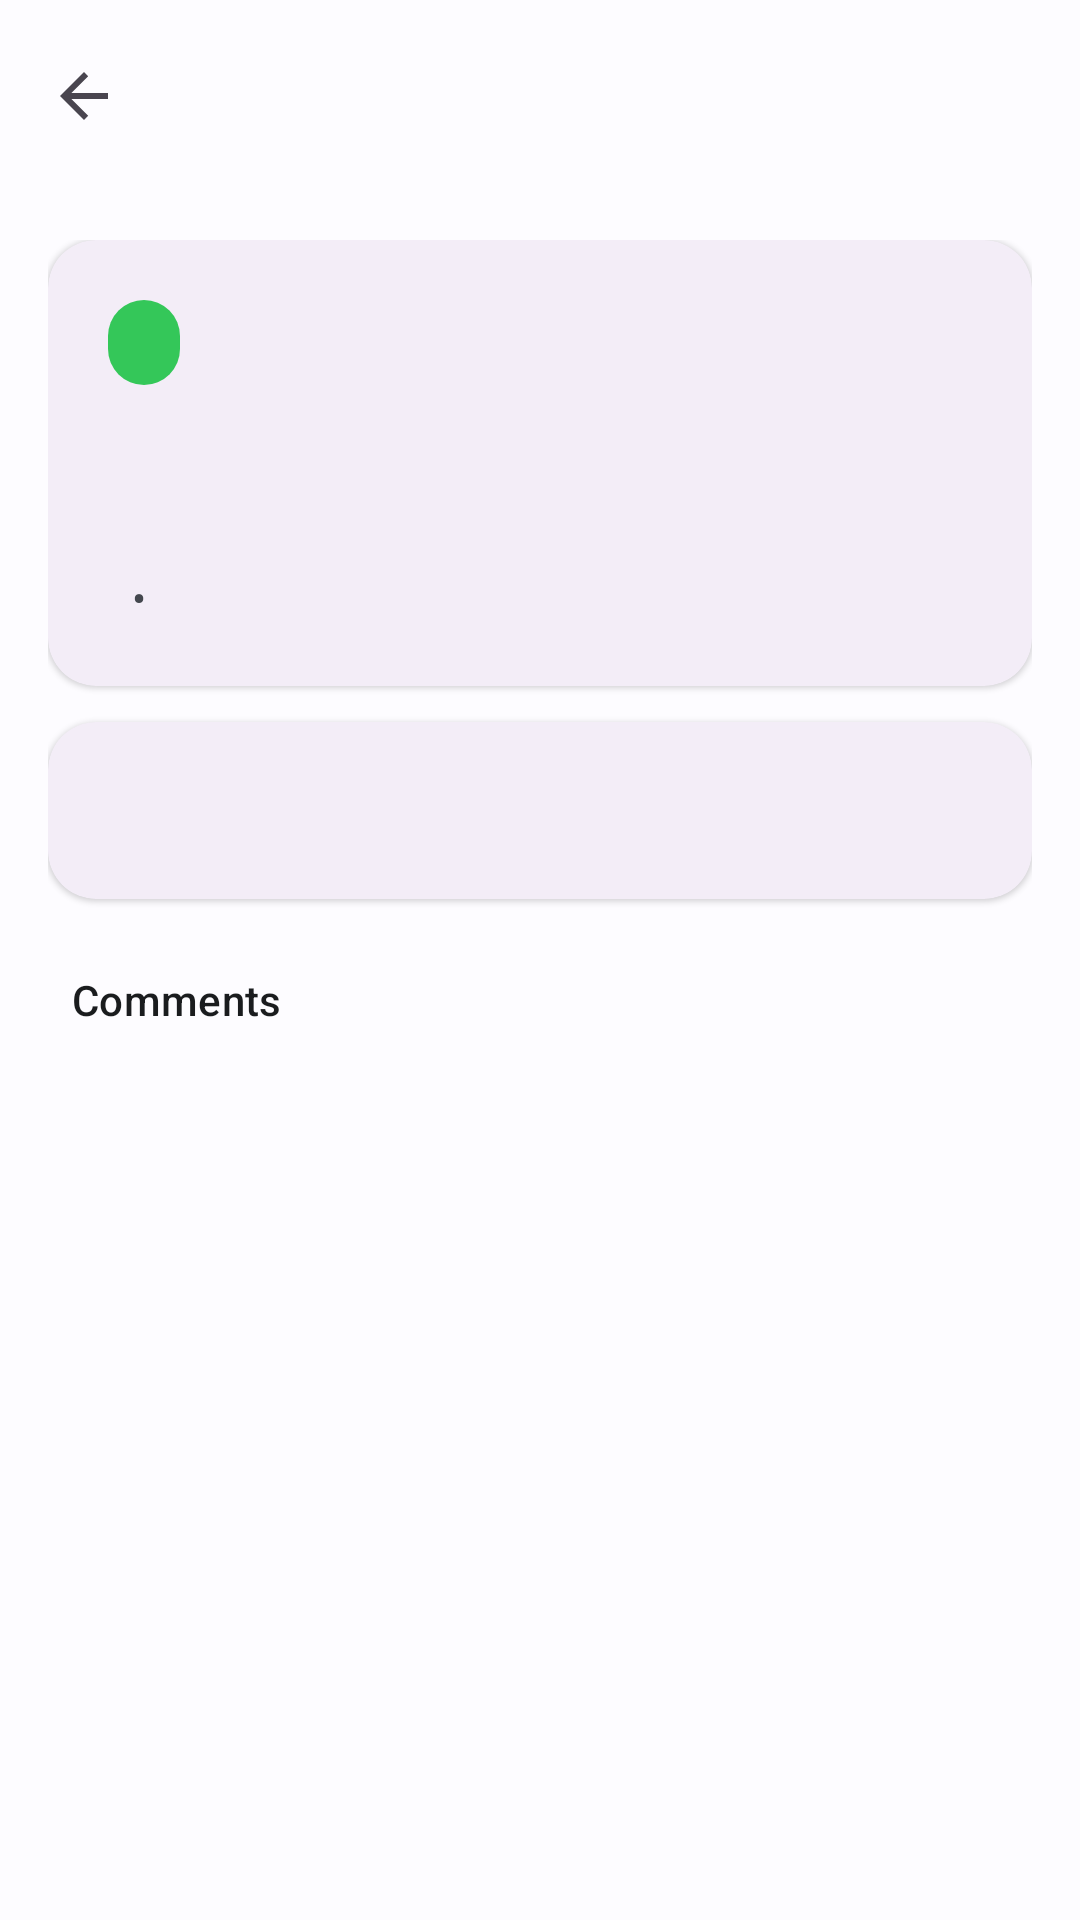

Reconstruct the res/layout file that produces this screen, plus the resources it refers to.
<!-- AndroidManifest.xml: activity theme Theme.AITESTER -->
<!-- res/layout/activity_issue_detail.xml -->
<?xml version="1.0" encoding="utf-8"?>
<androidx.coordinatorlayout.widget.CoordinatorLayout
    xmlns:android="http://schemas.android.com/apk/res/android"
    xmlns:app="http://schemas.android.com/apk/res-auto"
    android:layout_width="match_parent"
    android:layout_height="match_parent"
    android:background="?android:colorBackground">

    <com.google.android.material.appbar.AppBarLayout
        android:layout_width="match_parent"
        android:layout_height="wrap_content"
        android:background="?android:colorBackground"
        app:elevation="0dp">

        <com.google.android.material.appbar.MaterialToolbar
            android:id="@+id/toolbar"
            android:layout_width="match_parent"
            android:layout_height="?attr/actionBarSize"
            app:navigationIcon="?attr/navigationIcon"
            app:titleTextColor="?attr/colorOnBackground"/>

    </com.google.android.material.appbar.AppBarLayout>

    <androidx.core.widget.NestedScrollView
        android:layout_width="match_parent"
        android:layout_height="match_parent"
        app:layout_behavior="@string/appbar_scrolling_view_behavior">

        <LinearLayout
            android:layout_width="match_parent"
            android:layout_height="wrap_content"
            android:orientation="vertical"
            android:padding="16dp">

            
            <com.google.android.material.card.MaterialCardView
                android:layout_width="match_parent"
                android:layout_height="wrap_content"
                style="@style/OneUI.Card">

                <LinearLayout
                    android:layout_width="match_parent"
                    android:layout_height="wrap_content"
                    android:orientation="vertical"
                    android:padding="20dp">

                    
                    <TextView
                        android:id="@+id/issue_state"
                        android:layout_width="wrap_content"
                        android:layout_height="wrap_content"
                        android:paddingHorizontal="12dp"
                        android:paddingVertical="6dp"
                        android:textSize="12sp"
                        android:textStyle="bold"
                        android:textColor="@android:color/white"
                        android:background="@drawable/state_badge_background"/>

                    
                    <TextView
                        android:id="@+id/issue_title"
                        android:layout_width="match_parent"
                        android:layout_height="wrap_content"
                        android:layout_marginTop="12dp"
                        android:textAppearance="?attr/textAppearanceTitleLarge"
                        android:textColor="?attr/colorOnSurface"/>

                    
                    <com.google.android.material.chip.ChipGroup
                        android:id="@+id/issue_labels"
                        android:layout_width="match_parent"
                        android:layout_height="wrap_content"
                        android:layout_marginTop="8dp"
                        app:chipSpacingHorizontal="4dp"/>

                    
                    <LinearLayout
                        android:layout_width="match_parent"
                        android:layout_height="wrap_content"
                        android:layout_marginTop="12dp"
                        android:orientation="horizontal"
                        android:gravity="center_vertical">

                        <TextView
                            android:id="@+id/issue_author"
                            android:layout_width="wrap_content"
                            android:layout_height="wrap_content"
                            android:textAppearance="?attr/textAppearanceLabelMedium"
                            android:textColor="?attr/colorOnSurfaceVariant"/>

                        <TextView
                            android:layout_width="wrap_content"
                            android:layout_height="wrap_content"
                            android:layout_marginHorizontal="8dp"
                            android:text="•"
                            android:textColor="?attr/colorOnSurfaceVariant"/>

                        <TextView
                            android:id="@+id/issue_date"
                            android:layout_width="wrap_content"
                            android:layout_height="wrap_content"
                            android:textAppearance="?attr/textAppearanceLabelMedium"
                            android:textColor="?attr/colorOnSurfaceVariant"/>

                        <View
                            android:layout_width="0dp"
                            android:layout_height="0dp"
                            android:layout_weight="1"/>

                        <TextView
                            android:id="@+id/issue_comments_count"
                            android:layout_width="wrap_content"
                            android:layout_height="wrap_content"
                            android:textAppearance="?attr/textAppearanceLabelMedium"
                            android:textColor="?attr/colorOnSurfaceVariant"/>

                    </LinearLayout>

                </LinearLayout>

            </com.google.android.material.card.MaterialCardView>

            
            <com.google.android.material.card.MaterialCardView
                android:layout_width="match_parent"
                android:layout_height="wrap_content"
                android:layout_marginTop="12dp"
                style="@style/OneUI.Card">

                <TextView
                    android:id="@+id/issue_body"
                    android:layout_width="match_parent"
                    android:layout_height="wrap_content"
                    android:padding="20dp"
                    android:textAppearance="?attr/textAppearanceBodyMedium"
                    android:textColor="?attr/colorOnSurface"
                    android:lineSpacingMultiplier="1.4"/>

            </com.google.android.material.card.MaterialCardView>

            
            <TextView
                android:layout_width="wrap_content"
                android:layout_height="wrap_content"
                android:layout_marginTop="24dp"
                android:paddingHorizontal="8dp"
                android:text="@string/comments"
                style="?attr/sectionLabelStyle"
                android:textColor="?attr/colorOnBackground"/>

            <ProgressBar
                android:id="@+id/comments_loading"
                android:layout_width="wrap_content"
                android:layout_height="wrap_content"
                android:layout_gravity="center"
                android:layout_marginTop="16dp"
                android:visibility="gone"/>

            <TextView
                android:id="@+id/comments_error"
                android:layout_width="match_parent"
                android:layout_height="wrap_content"
                android:layout_marginTop="16dp"
                android:textAppearance="?attr/textAppearanceBodyMedium"
                android:textColor="?attr/colorError"
                android:gravity="center"
                android:visibility="gone"/>

            <LinearLayout
                android:id="@+id/comments_container"
                android:layout_width="match_parent"
                android:layout_height="wrap_content"
                android:orientation="vertical"
                android:layout_marginTop="8dp"/>

        </LinearLayout>

    </androidx.core.widget.NestedScrollView>

</androidx.coordinatorlayout.widget.CoordinatorLayout>
<!-- resources referenced by this layout -->
<resources>
  <!-- drawable state_badge_background (drawable) -->
  <?xml version="1.0" encoding="utf-8"?>
  <shape xmlns:android="http://schemas.android.com/apk/res/android"
      android:shape="rectangle">
      <solid android:color="@color/oneui_success"/>
      <corners android:radius="12dp"/>
  </shape>
  <string name="comments">Comments</string>
  <style name="OneUI.Card" parent="Widget.Material3.CardView.Elevated">
          <item name="cardCornerRadius">?attr/cardRadius</item>
          <item name="cardElevation">1dp</item>
          <item name="strokeWidth">0dp</item>
          <item name="cardBackgroundColor">?attr/cardBackground</item>
      </style>
  <color name="oneui_success">#34C759</color>
  <color name="md3_primary">#1976D2</color>
  <color name="md3_on_primary">#FFFFFF</color>
  <color name="md3_primary_container">#D1E4FF</color>
  <color name="md3_on_primary_container">#001D36</color>
  <color name="md3_secondary">#535F70</color>
  <color name="md3_on_secondary">#FFFFFF</color>
  <color name="md3_secondary_container">#D7E3F7</color>
  <color name="md3_on_secondary_container">#101C2B</color>
  <color name="md3_tertiary">#6B5778</color>
  <color name="md3_on_tertiary">#FFFFFF</color>
  <color name="md3_tertiary_container">#F2DAFF</color>
  <color name="md3_on_tertiary_container">#251431</color>
  <color name="md3_error">#BA1A1A</color>
  <color name="md3_on_error">#FFFFFF</color>
  <color name="md3_error_container">#FFDAD6</color>
  <color name="md3_on_error_container">#410002</color>
  <color name="md3_background">#FDFCFF</color>
  <color name="md3_on_background">#1A1C1E</color>
  <color name="md3_surface">#FDFCFF</color>
  <color name="md3_on_surface">#1A1C1E</color>
  <color name="md3_surface_variant">#DFE2EB</color>
  <color name="md3_on_surface_variant">#43474E</color>
  <color name="md3_outline">#73777F</color>
  <color name="md3_outline_variant">#C3C6CF</color>
  <color name="m3_card">#F3EDF7</color>
  <dimen name="m3_card_radius">16dp</dimen>
  <dimen name="m3_sub_card_radius">12dp</dimen>
</resources>
